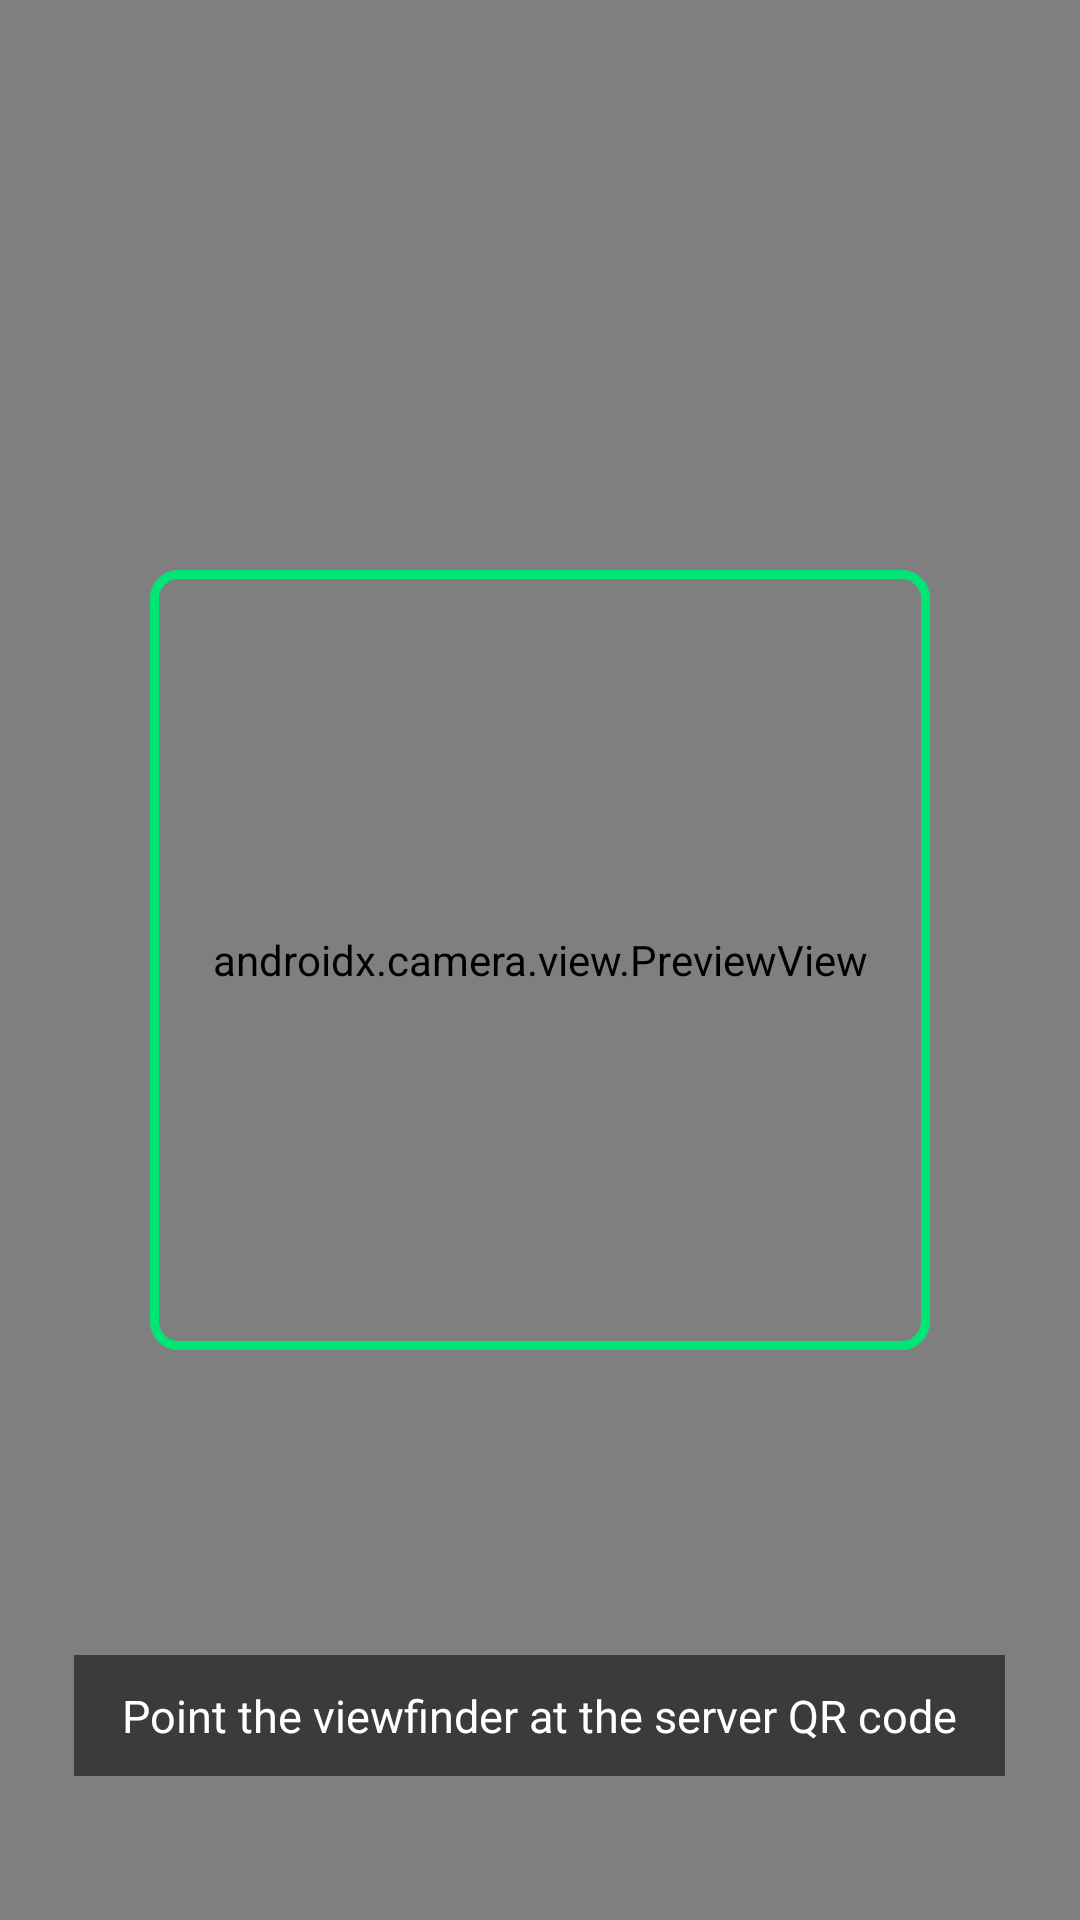

This screen was rendered from an Android layout file. Write that file and the resources it references.
<!-- AndroidManifest.xml: application theme AppTheme -->
<!-- res/layout/activity_scan_qr.xml -->
<?xml version="1.0" encoding="utf-8"?>
<FrameLayout xmlns:android="http://schemas.android.com/apk/res/android"
    xmlns:tools="http://schemas.android.com/tools"
    android:layout_width="match_parent"
    android:layout_height="match_parent"
    tools:context=".activities.servers.activity.ScanQrCodeActivity">

    <androidx.camera.view.PreviewView
        android:id="@+id/qr_preview_view"
        android:layout_width="match_parent"
        android:layout_height="match_parent" />

    <View
        android:layout_width="260dp"
        android:layout_height="260dp"
        android:layout_gravity="center"
        android:background="@drawable/qr_scan_frame" />

    <TextView
        android:layout_width="wrap_content"
        android:layout_height="wrap_content"
        android:layout_gravity="bottom|center_horizontal"
        android:layout_marginBottom="48dp"
        android:background="#88000000"
        android:paddingStart="16dp"
        android:paddingTop="10dp"
        android:paddingEnd="16dp"
        android:paddingBottom="10dp"
        android:text="@string/qr_scan_hint"
        android:textColor="#FFFFFF"
        android:textSize="15sp" />
</FrameLayout>
<!-- resources referenced by this layout -->
<resources>
  <!-- drawable qr_scan_frame (drawable) -->
  <?xml version="1.0" encoding="utf-8"?>
  <shape xmlns:android="http://schemas.android.com/apk/res/android"
      android:shape="rectangle">
      <solid android:color="@android:color/transparent" />
      <stroke
          android:width="3dp"
          android:color="#00E676" />
      <corners android:radius="8dp" />
  </shape>
  <string name="qr_scan_hint">Point the viewfinder at the server QR code</string>
  <style name="AppTheme" parent="Theme.AppCompat.Light.DarkActionBar">
          
          <item name="colorPrimary">@color/colorPrimary</item>
          <item name="colorPrimaryDark">@color/colorPrimaryDark</item>
          <item name="colorAccent">@color/colorAccent</item>
      </style>
  <!-- not gathered from this repository: default colours our renderer supplied (Android Studio template values) -->
  <color name="colorPrimary">#FF6200EE</color>
  <color name="colorPrimaryDark">#FF3700B3</color>
  <color name="colorAccent">#FF03DAC5</color>
</resources>
